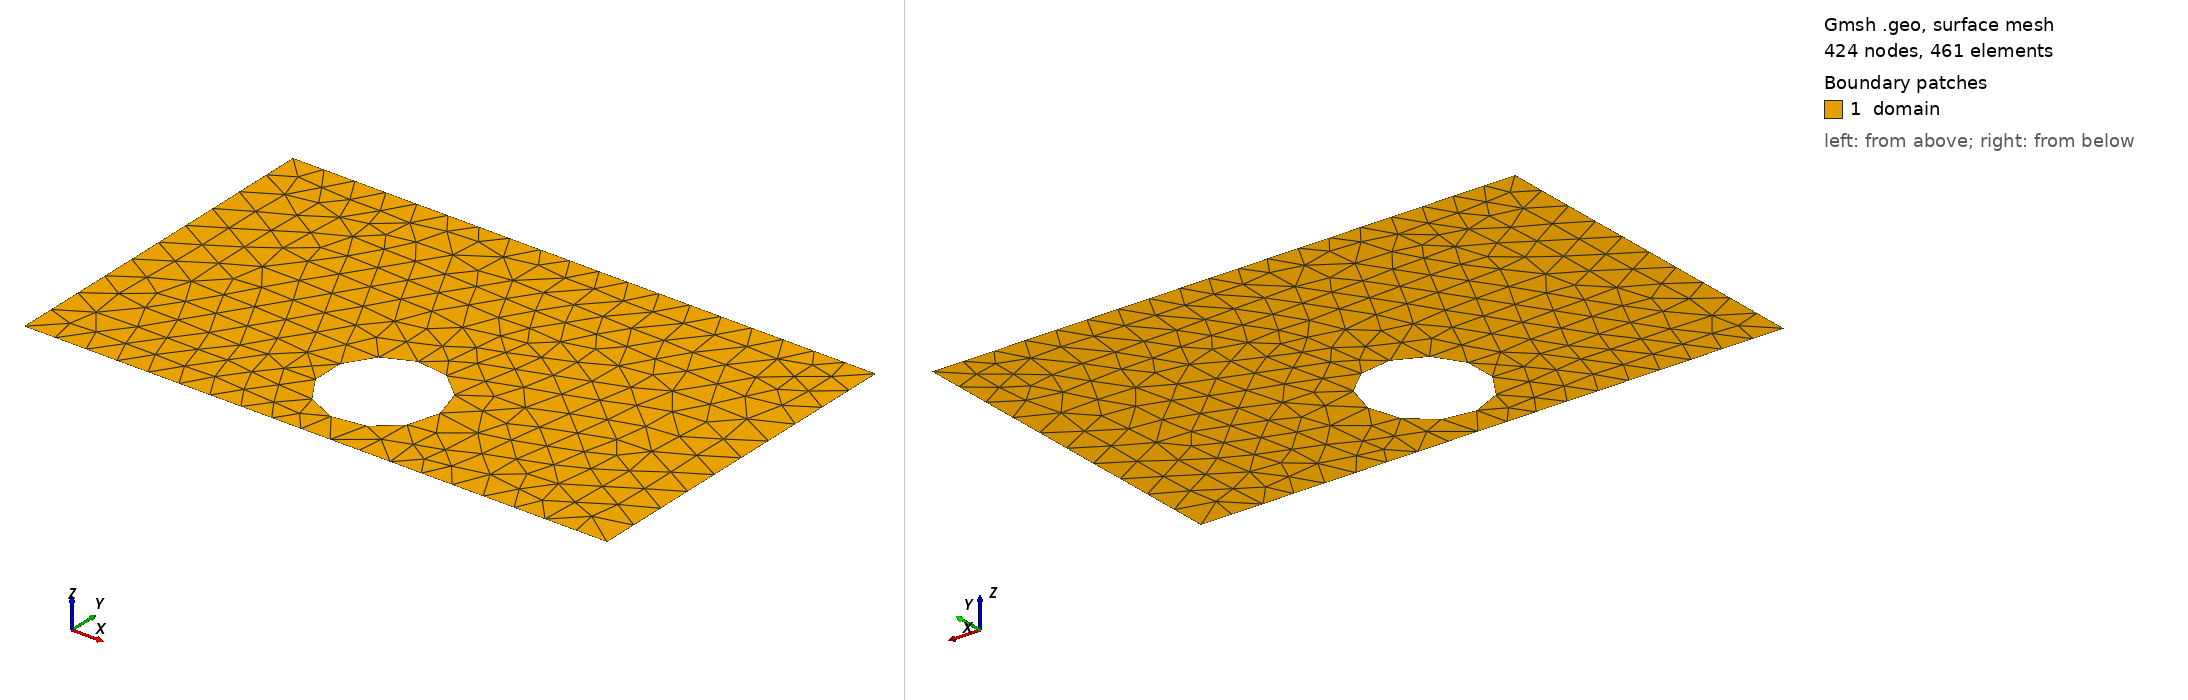

Gmsh geometry script, surface-meshed: 424 nodes, 461 surface elements. Boundary patches (legend numbers): 1 domain. Left view from above one corner, right view from below the opposite corner. Legend entries are the model's physical surfaces. The drawing asked Gmsh for element sizes between 1% and 20% of the model's largest extent; the script's own settings can give other sizes.

=== shape_52.geo (drawn) ===
SetFactory("OpenCASCADE");
lc = 0.060000;

Point(1) = {0.0000000000, -0.3000000000, 0, lc};
Point(2) = {0.4250000000, -0.3000000000, 0, lc};
Point(3) = {0.5750000000, -0.3000000000, 0, lc};
Point(4) = {1.0000000000, -0.3000000000, 0, lc};
Point(5) = {1.0000000000, 0.3000000000, 0, lc};
Point(6) = {0.5750000000, 0.3000000000, 0, lc};
Point(7) = {0.4250000000, 0.3000000000, 0, lc};
Point(8) = {0.0000000000, 0.3000000000, 0, lc};
Line(1) = {1, 2};
Line(2) = {2, 3};
Line(3) = {3, 4};
Line(4) = {4, 5};
Line(5) = {5, 6};
Line(6) = {6, 7};
Line(7) = {7, 8};
Line(8) = {8, 1};
Curve Loop(1) = {1, 2, 3, 4, 5, 6, 7, 8};
Point(9) = {0.5978516596, -0.1498658561, 0, lc};
Point(10) = {0.5977762195, -0.1460242179, 0, lc};
Point(11) = {0.5975500155, -0.1421885033, 0, lc};
Point(12) = {0.5971733966, -0.1383646267, 0, lc};
Point(13) = {0.5966469433, -0.1345584840, 0, lc};
Point(14) = {0.5959714674, -0.1307759443, 0, lc};
Point(15) = {0.5951480104, -0.1270228398, 0, lc};
Point(16) = {0.5941778421, -0.1233049576, 0, lc};
Point(17) = {0.5930624585, -0.1196280303, 0, lc};
Point(18) = {0.5918035792, -0.1159977276, 0, lc};
Point(19) = {0.5904031455, -0.1124196471, 0, lc};
Point(20) = {0.5888633167, -0.1088993059, 0, lc};
Point(21) = {0.5871864671, -0.1054421322, 0, lc};
Point(22) = {0.5853751822, -0.1020534567, 0, lc};
Point(23) = {0.5834322551, -0.0987385044, 0, lc};
Point(24) = {0.5813606814, -0.0955023868, 0, lc};
Point(25) = {0.5791636555, -0.0923500937, 0, lc};
Point(26) = {0.5768445650, -0.0892864857, 0, lc};
Point(27) = {0.5744069857, -0.0863162867, 0, lc};
Point(28) = {0.5718546762, -0.0834440766, 0, lc};
Point(29) = {0.5691915720, -0.0806742840, 0, lc};
Point(30) = {0.5664217795, -0.0780111799, 0, lc};
Point(31) = {0.5635495693, -0.0754588704, 0, lc};
Point(32) = {0.5605793704, -0.0730212911, 0, lc};
Point(33) = {0.5575157624, -0.0707022005, 0, lc};
Point(34) = {0.5543634693, -0.0685051746, 0, lc};
Point(35) = {0.5511273517, -0.0664336010, 0, lc};
Point(36) = {0.5478123994, -0.0644906738, 0, lc};
Point(37) = {0.5444237238, -0.0626793890, 0, lc};
Point(38) = {0.5409665501, -0.0610025394, 0, lc};
Point(39) = {0.5374462089, -0.0594627106, 0, lc};
Point(40) = {0.5338681284, -0.0580622769, 0, lc};
Point(41) = {0.5302378257, -0.0568033976, 0, lc};
Point(42) = {0.5265608985, -0.0556880139, 0, lc};
Point(43) = {0.5228430163, -0.0547178456, 0, lc};
Point(44) = {0.5190899118, -0.0538943887, 0, lc};
Point(45) = {0.5153073720, -0.0532189128, 0, lc};
Point(46) = {0.5115012294, -0.0526924595, 0, lc};
Point(47) = {0.5076773527, -0.0523158405, 0, lc};
Point(48) = {0.5038416381, -0.0520896366, 0, lc};
Point(49) = {0.5000000000, -0.0520141965, 0, lc};
Point(50) = {0.4961583619, -0.0520896366, 0, lc};
Point(51) = {0.4923226473, -0.0523158405, 0, lc};
Point(52) = {0.4884987706, -0.0526924595, 0, lc};
Point(53) = {0.4846926280, -0.0532189128, 0, lc};
Point(54) = {0.4809100882, -0.0538943887, 0, lc};
Point(55) = {0.4771569837, -0.0547178456, 0, lc};
Point(56) = {0.4734391015, -0.0556880139, 0, lc};
Point(57) = {0.4697621743, -0.0568033976, 0, lc};
Point(58) = {0.4661318716, -0.0580622769, 0, lc};
Point(59) = {0.4625537911, -0.0594627106, 0, lc};
Point(60) = {0.4590334499, -0.0610025394, 0, lc};
Point(61) = {0.4555762762, -0.0626793890, 0, lc};
Point(62) = {0.4521876006, -0.0644906738, 0, lc};
Point(63) = {0.4488726483, -0.0664336010, 0, lc};
Point(64) = {0.4456365307, -0.0685051746, 0, lc};
Point(65) = {0.4424842376, -0.0707022005, 0, lc};
Point(66) = {0.4394206296, -0.0730212911, 0, lc};
Point(67) = {0.4364504307, -0.0754588704, 0, lc};
Point(68) = {0.4335782205, -0.0780111799, 0, lc};
Point(69) = {0.4308084280, -0.0806742840, 0, lc};
Point(70) = {0.4281453238, -0.0834440766, 0, lc};
Point(71) = {0.4255930143, -0.0863162867, 0, lc};
Point(72) = {0.4231554350, -0.0892864857, 0, lc};
Point(73) = {0.4208363445, -0.0923500937, 0, lc};
Point(74) = {0.4186393186, -0.0955023868, 0, lc};
Point(75) = {0.4165677449, -0.0987385044, 0, lc};
Point(76) = {0.4146248178, -0.1020534567, 0, lc};
Point(77) = {0.4128135329, -0.1054421322, 0, lc};
Point(78) = {0.4111366833, -0.1088993059, 0, lc};
Point(79) = {0.4095968545, -0.1124196471, 0, lc};
Point(80) = {0.4081964208, -0.1159977276, 0, lc};
Point(81) = {0.4069375415, -0.1196280303, 0, lc};
Point(82) = {0.4058221579, -0.1233049576, 0, lc};
Point(83) = {0.4048519896, -0.1270228398, 0, lc};
Point(84) = {0.4040285326, -0.1307759443, 0, lc};
Point(85) = {0.4033530567, -0.1345584840, 0, lc};
Point(86) = {0.4028266034, -0.1383646267, 0, lc};
Point(87) = {0.4024499845, -0.1421885033, 0, lc};
Point(88) = {0.4022237805, -0.1460242179, 0, lc};
Point(89) = {0.4021483404, -0.1498658561, 0, lc};
Point(90) = {0.4022237805, -0.1537074942, 0, lc};
Point(91) = {0.4024499845, -0.1575432088, 0, lc};
Point(92) = {0.4028266034, -0.1613670855, 0, lc};
Point(93) = {0.4033530567, -0.1651732281, 0, lc};
Point(94) = {0.4040285326, -0.1689557678, 0, lc};
Point(95) = {0.4048519896, -0.1727088723, 0, lc};
Point(96) = {0.4058221579, -0.1764267545, 0, lc};
Point(97) = {0.4069375415, -0.1801036818, 0, lc};
Point(98) = {0.4081964208, -0.1837339845, 0, lc};
Point(99) = {0.4095968545, -0.1873120650, 0, lc};
Point(100) = {0.4111366833, -0.1908324062, 0, lc};
Point(101) = {0.4128135329, -0.1942895799, 0, lc};
Point(102) = {0.4146248178, -0.1976782554, 0, lc};
Point(103) = {0.4165677449, -0.2009932077, 0, lc};
Point(104) = {0.4186393186, -0.2042293254, 0, lc};
Point(105) = {0.4208363445, -0.2073816185, 0, lc};
Point(106) = {0.4231554350, -0.2104452264, 0, lc};
Point(107) = {0.4255930143, -0.2134154254, 0, lc};
Point(108) = {0.4281453238, -0.2162876355, 0, lc};
Point(109) = {0.4308084280, -0.2190574281, 0, lc};
Point(110) = {0.4335782205, -0.2217205323, 0, lc};
Point(111) = {0.4364504307, -0.2242728417, 0, lc};
Point(112) = {0.4394206296, -0.2267104210, 0, lc};
Point(113) = {0.4424842376, -0.2290295116, 0, lc};
Point(114) = {0.4456365307, -0.2312265375, 0, lc};
Point(115) = {0.4488726483, -0.2332981111, 0, lc};
Point(116) = {0.4521876006, -0.2352410383, 0, lc};
Point(117) = {0.4555762762, -0.2370523231, 0, lc};
Point(118) = {0.4590334499, -0.2387291727, 0, lc};
Point(119) = {0.4625537911, -0.2402690015, 0, lc};
Point(120) = {0.4661318716, -0.2416694353, 0, lc};
Point(121) = {0.4697621743, -0.2429283145, 0, lc};
Point(122) = {0.4734391015, -0.2440436982, 0, lc};
Point(123) = {0.4771569837, -0.2450138665, 0, lc};
Point(124) = {0.4809100882, -0.2458373234, 0, lc};
Point(125) = {0.4846926280, -0.2465127993, 0, lc};
Point(126) = {0.4884987706, -0.2470392526, 0, lc};
Point(127) = {0.4923226473, -0.2474158716, 0, lc};
Point(128) = {0.4961583619, -0.2476420755, 0, lc};
Point(129) = {0.5000000000, -0.2477175156, 0, lc};
Point(130) = {0.5038416381, -0.2476420755, 0, lc};
Point(131) = {0.5076773527, -0.2474158716, 0, lc};
Point(132) = {0.5115012294, -0.2470392526, 0, lc};
Point(133) = {0.5153073720, -0.2465127993, 0, lc};
Point(134) = {0.5190899118, -0.2458373234, 0, lc};
Point(135) = {0.5228430163, -0.2450138665, 0, lc};
Point(136) = {0.5265608985, -0.2440436982, 0, lc};
Point(137) = {0.5302378257, -0.2429283145, 0, lc};
Point(138) = {0.5338681284, -0.2416694353, 0, lc};
Point(139) = {0.5374462089, -0.2402690015, 0, lc};
Point(140) = {0.5409665501, -0.2387291727, 0, lc};
Point(141) = {0.5444237238, -0.2370523231, 0, lc};
Point(142) = {0.5478123994, -0.2352410383, 0, lc};
Point(143) = {0.5511273517, -0.2332981111, 0, lc};
Point(144) = {0.5543634693, -0.2312265375, 0, lc};
Point(145) = {0.5575157624, -0.2290295116, 0, lc};
Point(146) = {0.5605793704, -0.2267104210, 0, lc};
Point(147) = {0.5635495693, -0.2242728417, 0, lc};
Point(148) = {0.5664217795, -0.2217205323, 0, lc};
Point(149) = {0.5691915720, -0.2190574281, 0, lc};
Point(150) = {0.5718546762, -0.2162876355, 0, lc};
Point(151) = {0.5744069857, -0.2134154254, 0, lc};
Point(152) = {0.5768445650, -0.2104452264, 0, lc};
Point(153) = {0.5791636555, -0.2073816185, 0, lc};
Point(154) = {0.5813606814, -0.2042293254, 0, lc};
Point(155) = {0.5834322551, -0.2009932077, 0, lc};
Point(156) = {0.5853751822, -0.1976782554, 0, lc};
Point(157) = {0.5871864671, -0.1942895799, 0, lc};
Point(158) = {0.5888633167, -0.1908324062, 0, lc};
Point(159) = {0.5904031455, -0.1873120650, 0, lc};
Point(160) = {0.5918035792, -0.1837339845, 0, lc};
Point(161) = {0.5930624585, -0.1801036818, 0, lc};
Point(162) = {0.5941778421, -0.1764267545, 0, lc};
Point(163) = {0.5951480104, -0.1727088723, 0, lc};
Point(164) = {0.5959714674, -0.1689557678, 0, lc};
Point(165) = {0.5966469433, -0.1651732281, 0, lc};
Point(166) = {0.5971733966, -0.1613670855, 0, lc};
Point(167) = {0.5975500155, -0.1575432088, 0, lc};
Point(168) = {0.5977762195, -0.1537074942, 0, lc};
Spline(9) = {9, 10, 11, 12, 13, 14, 15, 16, 17, 18, 19, 20, 21, 22, 23, 24, 25, 26, 27, 28, 29, 30, 31, 32, 33, 34, 35, 36, 37, 38, 39, 40, 41, 42, 43, 44, 45, 46, 47, 48, 49, 50, 51, 52, 53, 54, 55, 56, 57, 58, 59, 60, 61, 62, 63, 64, 65, 66, 67, 68, 69, 70, 71, 72, 73, 74, 75, 76, 77, 78, 79, 80, 81, 82, 83, 84, 85, 86, 87, 88, 89, 90, 91, 92, 93, 94, 95, 96, 97, 98, 99, 100, 101, 102, 103, 104, 105, 106, 107, 108, 109, 110, 111, 112, 113, 114, 115, 116, 117, 118, 119, 120, 121, 122, 123, 124, 125, 126, 127, 128, 129, 130, 131, 132, 133, 134, 135, 136, 137, 138, 139, 140, 141, 142, 143, 144, 145, 146, 147, 148, 149, 150, 151, 152, 153, 154, 155, 156, 157, 158, 159, 160, 161, 162, 163, 164, 165, 166, 167, 168, 9};
Curve Loop(2) = {9};
Plane Surface(1) = {1, 2};

Physical Surface("domain")          = {1};
Physical Curve("contact_source")   = {8};
Physical Curve("contact_drain")    = {4};
Physical Curve("probe_A")          = {6};
Physical Curve("probe_B")          = {2};
Physical Curve("walls")            = {1, 3, 5, 7, 9};
